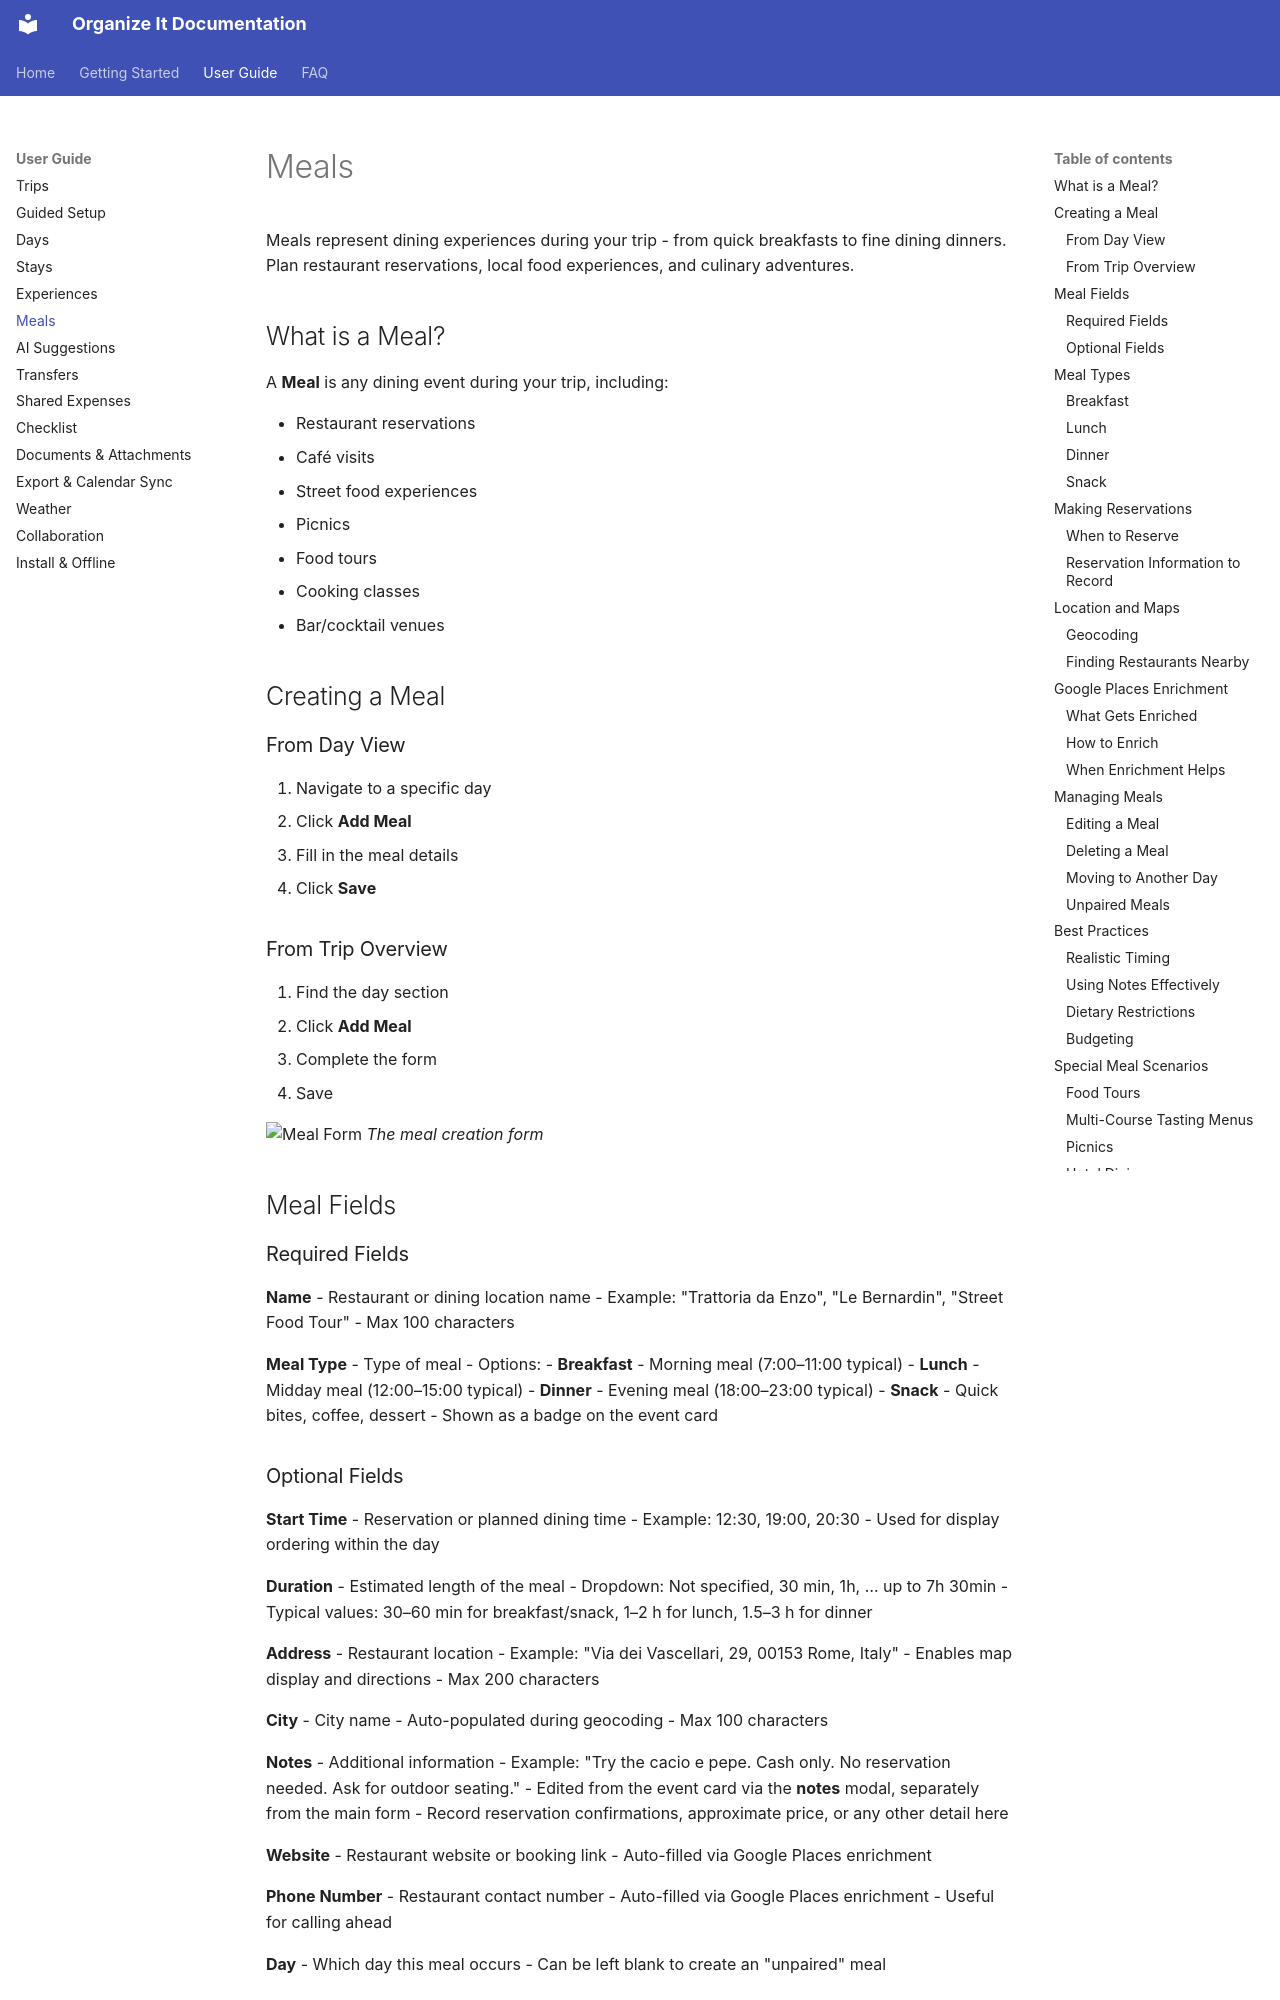

repository: applewebbo/organize_it · page: user-guide/meals/index.html · generator: mkdocs

# Meals

Meals represent dining experiences during your trip - from quick breakfasts to fine dining dinners. Plan restaurant reservations, local food experiences, and culinary adventures.

## What is a Meal?

A **Meal** is any dining event during your trip, including:

- Restaurant reservations
- Café visits
- Street food experiences
- Picnics
- Food tours
- Cooking classes
- Bar/cocktail venues

## Creating a Meal

### From Day View

1. Navigate to a specific day
2. Click **Add Meal**
3. Fill in the meal details
4. Click **Save**

### From Trip Overview

1. Find the day section
2. Click **Add Meal**
3. Complete the form
4. Save

![Meal Form](../assets/screenshots/meal-form.png)
*The meal creation form*

## Meal Fields

### Required Fields

**Name**
- Restaurant or dining location name
- Example: "Trattoria da Enzo", "Le Bernardin", "Street Food Tour"
- Max 100 characters

**Meal Type**
- Type of meal
- Options:
  - **Breakfast** - Morning meal (7:00–11:00 typical)
  - **Lunch** - Midday meal (12:00–15:00 typical)
  - **Dinner** - Evening meal (18:00–23:00 typical)
  - **Snack** - Quick bites, coffee, dessert
- Shown as a badge on the event card
